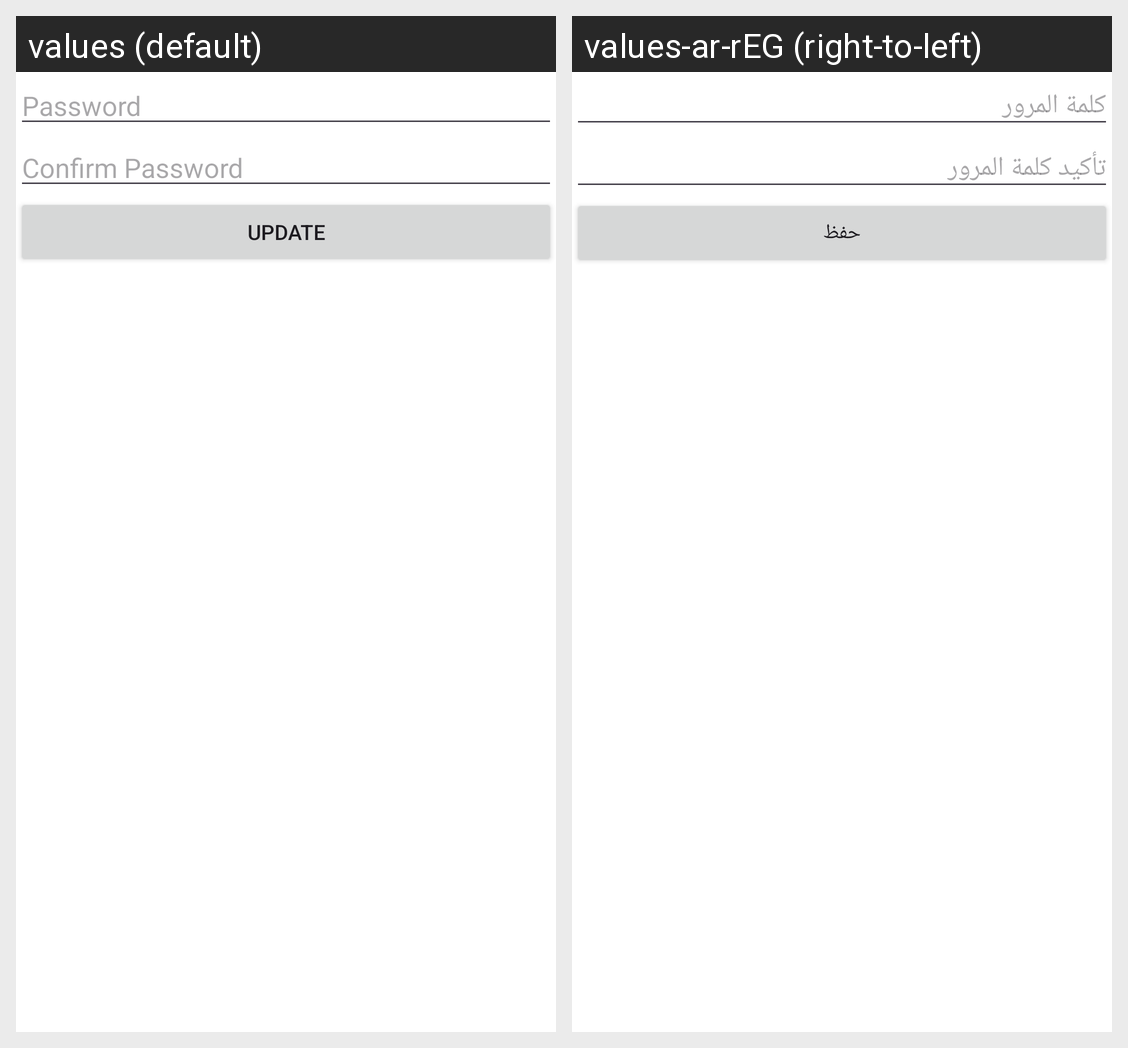

Strings drawn on this Android screen and how each of the app's shown locales translates them:
Android screen res/layout/activity_update.xml rendered under 2 locales, left to right: values (default), values-ar-rEG (right-to-left). Device: Nexus 5 (rendered at 1080×1920; each locale shown at half size, 540×960, under a caption strip naming it); theme Base.Theme.App.
Strings drawn on this screen, with the default value and each locale's value (text and hints the layout hard-codes, and strings that could not be matched under every locale, appear in the picture but are not listed):

password
  values: Password
  values-ar-rEG: كلمة المرور

confirm_password
  values: Confirm Password
  values-ar-rEG: تأكيد كلمة المرور

update
  values: Update
  values-ar-rEG: حفظ
